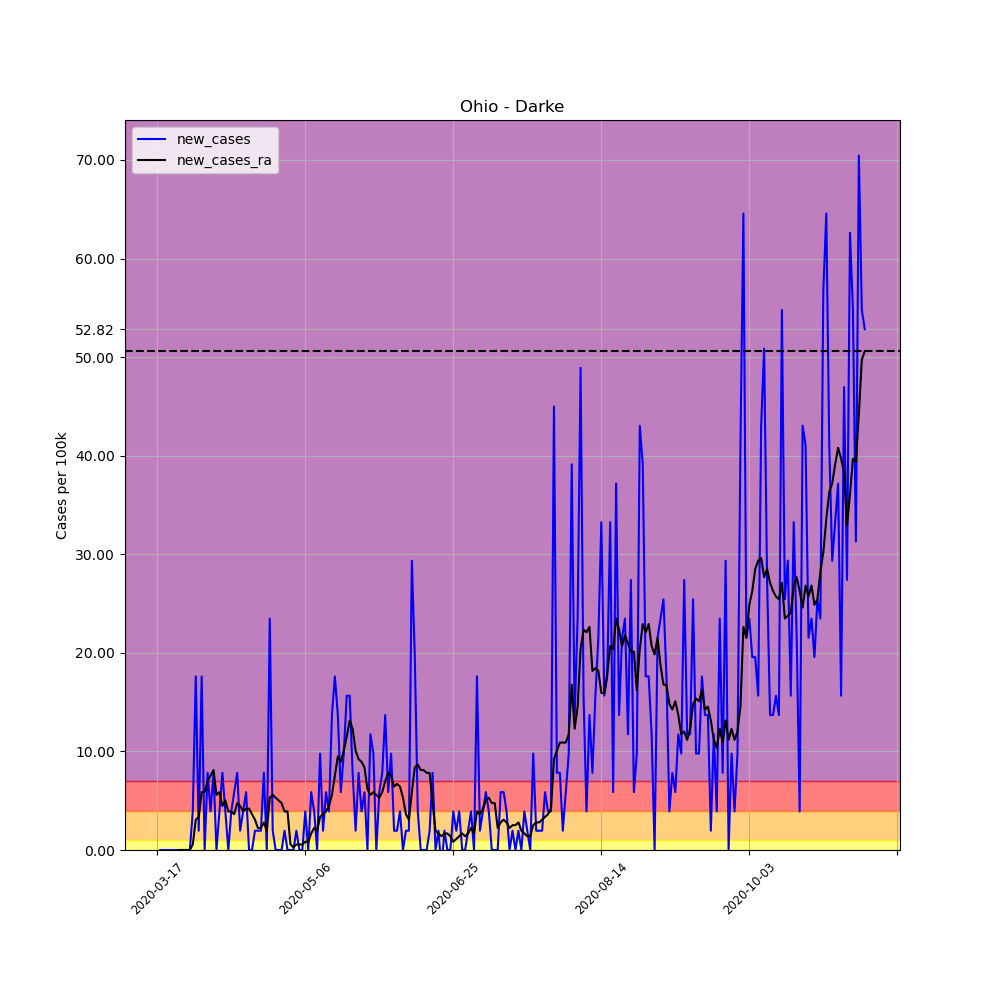

Values plotted in this chart, from the file beside it:
, date, county, state, fips, cases, deaths, COUNTY, STNAME, CTYNAME, POPESTIMATE2019, per_100k, per_100k_ra, new_cases, new_cases_ra
126761, 2020-03-17, Darke, Ohio, 39037, 1, 0, 37, Ohio, Darke, 51113, 1.956, , , 
126762, 2020-03-18, Darke, Ohio, 39037, 1, 0, 37, Ohio, Darke, 51113, 1.956, , 0.0, 
126763, 2020-03-19, Darke, Ohio, 39037, 1, 0, 37, Ohio, Darke, 51113, 1.956, , 0.0, 
126764, 2020-03-20, Darke, Ohio, 39037, 1, 0, 37, Ohio, Darke, 51113, 1.956, , 0.0, 
126765, 2020-03-21, Darke, Ohio, 39037, 1, 0, 37, Ohio, Darke, 51113, 1.956, , 0.0, 
126766, 2020-03-22, Darke, Ohio, 39037, 1, 0, 37, Ohio, Darke, 51113, 1.956, , 0.0, 
126767, 2020-03-23, Darke, Ohio, 39037, 1, 0, 37, Ohio, Darke, 51113, 1.956, 1.956, 0.0, 
126768, 2020-03-24, Darke, Ohio, 39037, 1, 0, 37, Ohio, Darke, 51113, 1.956, 1.956, 0.0, 0.0
126769, 2020-03-25, Darke, Ohio, 39037, 1, 0, 37, Ohio, Darke, 51113, 1.956, 1.956, 0.0, 0.0
126770, 2020-03-26, Darke, Ohio, 39037, 1, 0, 37, Ohio, Darke, 51113, 1.956, 1.956, 0.0, 0.0
126771, 2020-03-27, Darke, Ohio, 39037, 1, 0, 37, Ohio, Darke, 51113, 1.956, 1.956, 0.0, 0.0
126772, 2020-03-28, Darke, Ohio, 39037, 1, 0, 37, Ohio, Darke, 51113, 1.956, 1.956, 0.0, 0.0
126773, 2020-03-29, Darke, Ohio, 39037, 3, 0, 37, Ohio, Darke, 51113, 5.869, 2.515, 3.913, 0.559
126774, 2020-03-30, Darke, Ohio, 39037, 12, 0, 37, Ohio, Darke, 51113, 23.48, 5.59, 17.61, 3.074
126775, 2020-03-31, Darke, Ohio, 39037, 13, 1, 37, Ohio, Darke, 51113, 25.43, 8.944, 1.956, 3.354
126776, 2020-04-01, Darke, Ohio, 39037, 22, 1, 37, Ohio, Darke, 51113, 43.04, 14.81, 17.61, 5.869
126777, 2020-04-02, Darke, Ohio, 39037, 22, 1, 37, Ohio, Darke, 51113, 43.04, 20.68, 0.0, 5.869
126778, 2020-04-03, Darke, Ohio, 39037, 26, 1, 37, Ohio, Darke, 51113, 50.87, 27.67, 7.826, 6.987
126779, 2020-04-04, Darke, Ohio, 39037, 28, 2, 37, Ohio, Darke, 51113, 54.78, 35.22, 3.913, 7.546
126780, 2020-04-05, Darke, Ohio, 39037, 32, 4, 37, Ohio, Darke, 51113, 62.61, 43.32, 7.826, 8.105
126781, 2020-04-06, Darke, Ohio, 39037, 32, 6, 37, Ohio, Darke, 51113, 62.61, 48.91, 0.0, 5.59
126782, 2020-04-07, Darke, Ohio, 39037, 34, 6, 37, Ohio, Darke, 51113, 66.52, 54.78, 3.913, 5.869
126783, 2020-04-08, Darke, Ohio, 39037, 38, 7, 37, Ohio, Darke, 51113, 74.35, 59.25, 7.826, 4.472
126784, 2020-04-09, Darke, Ohio, 39037, 40, 7, 37, Ohio, Darke, 51113, 78.26, 64.28, 3.913, 5.031
126785, 2020-04-10, Darke, Ohio, 39037, 40, 7, 37, Ohio, Darke, 51113, 78.26, 68.2, 0.0, 3.913
126786, 2020-04-11, Darke, Ohio, 39037, 42, 8, 37, Ohio, Darke, 51113, 82.17, 72.11, 3.913, 3.913
126787, 2020-04-12, Darke, Ohio, 39037, 45, 8, 37, Ohio, Darke, 51113, 88.04, 75.74, 5.869, 3.633
126788, 2020-04-13, Darke, Ohio, 39037, 49, 9, 37, Ohio, Darke, 51113, 95.87, 80.49, 7.826, 4.751
126789, 2020-04-14, Darke, Ohio, 39037, 50, 10, 37, Ohio, Darke, 51113, 97.82, 84.97, 1.956, 4.472
126790, 2020-04-15, Darke, Ohio, 39037, 52, 10, 37, Ohio, Darke, 51113, 101.7, 88.88, 3.913, 3.913
126791, 2020-04-16, Darke, Ohio, 39037, 55, 10, 37, Ohio, Darke, 51113, 107.6, 93.07, 5.869, 4.192
126792, 2020-04-17, Darke, Ohio, 39037, 55, 10, 37, Ohio, Darke, 51113, 107.6, 97.26, 0.0, 4.192
126793, 2020-04-18, Darke, Ohio, 39037, 55, 10, 37, Ohio, Darke, 51113, 107.6, 100.9, 0.0, 3.633
126794, 2020-04-19, Darke, Ohio, 39037, 56, 10, 37, Ohio, Darke, 51113, 109.6, 104, 1.956, 3.074
126795, 2020-04-20, Darke, Ohio, 39037, 57, 11, 37, Ohio, Darke, 51113, 111.5, 106.2, 1.956, 2.236
126796, 2020-04-21, Darke, Ohio, 39037, 58, 11, 37, Ohio, Darke, 51113, 113.5, 108.4, 1.956, 2.236
126797, 2020-04-22, Darke, Ohio, 39037, 62, 11, 37, Ohio, Darke, 51113, 121.3, 111.2, 7.826, 2.795
126798, 2020-04-23, Darke, Ohio, 39037, 62, 12, 37, Ohio, Darke, 51113, 121.3, 113.2, 0.0, 1.956
126799, 2020-04-24, Darke, Ohio, 39037, 74, 12, 37, Ohio, Darke, 51113, 144.8, 118.5, 23.48, 5.31
126800, 2020-04-25, Darke, Ohio, 39037, 75, 12, 37, Ohio, Darke, 51113, 146.7, 124.1, 1.956, 5.59
126801, 2020-04-26, Darke, Ohio, 39037, 75, 13, 37, Ohio, Darke, 51113, 146.7, 129.4, 0.0, 5.31
126802, 2020-04-27, Darke, Ohio, 39037, 75, 13, 37, Ohio, Darke, 51113, 146.7, 134.4, 0.0, 5.031
126803, 2020-04-28, Darke, Ohio, 39037, 75, 13, 37, Ohio, Darke, 51113, 146.7, 139.2, 0.0, 4.751
126804, 2020-04-29, Darke, Ohio, 39037, 76, 14, 37, Ohio, Darke, 51113, 148.7, 143.1, 1.956, 3.913
126805, 2020-04-30, Darke, Ohio, 39037, 76, 14, 37, Ohio, Darke, 51113, 148.7, 147, 0.0, 3.913
126806, 2020-05-01, Darke, Ohio, 39037, 76, 14, 37, Ohio, Darke, 51113, 148.7, 147.6, 0.0, 0.559
126807, 2020-05-02, Darke, Ohio, 39037, 76, 14, 37, Ohio, Darke, 51113, 148.7, 147.9, 0.0, 0.2795
126808, 2020-05-03, Darke, Ohio, 39037, 77, 14, 37, Ohio, Darke, 51113, 150.6, 148.4, 1.956, 0.559
126809, 2020-05-04, Darke, Ohio, 39037, 77, 14, 37, Ohio, Darke, 51113, 150.6, 149, 0.0, 0.559
126810, 2020-05-05, Darke, Ohio, 39037, 77, 14, 37, Ohio, Darke, 51113, 150.6, 149.5, 0.0, 0.559
126811, 2020-05-06, Darke, Ohio, 39037, 79, 14, 37, Ohio, Darke, 51113, 154.6, 150.4, 3.913, 0.8385
126812, 2020-05-07, Darke, Ohio, 39037, 79, 14, 37, Ohio, Darke, 51113, 154.6, 151.2, 0.0, 0.8385
126813, 2020-05-08, Darke, Ohio, 39037, 82, 14, 37, Ohio, Darke, 51113, 160.4, 152.9, 5.869, 1.677
126814, 2020-05-09, Darke, Ohio, 39037, 84, 14, 37, Ohio, Darke, 51113, 164.3, 155.1, 3.913, 2.236
126815, 2020-05-10, Darke, Ohio, 39037, 84, 14, 37, Ohio, Darke, 51113, 164.3, 157.1, 0.0, 1.956
126816, 2020-05-11, Darke, Ohio, 39037, 89, 14, 37, Ohio, Darke, 51113, 174.1, 160.4, 9.782, 3.354
126817, 2020-05-12, Darke, Ohio, 39037, 90, 15, 37, Ohio, Darke, 51113, 176.1, 164.1, 1.956, 3.633
126818, 2020-05-13, Darke, Ohio, 39037, 93, 15, 37, Ohio, Darke, 51113, 181.9, 168, 5.869, 3.913
126819, 2020-05-14, Darke, Ohio, 39037, 95, 16, 37, Ohio, Darke, 51113, 185.9, 172.4, 3.913, 4.472
126820, 2020-05-15, Darke, Ohio, 39037, 102, 16, 37, Ohio, Darke, 51113, 199.6, 178, 13.7, 5.59
... 180 more rows
